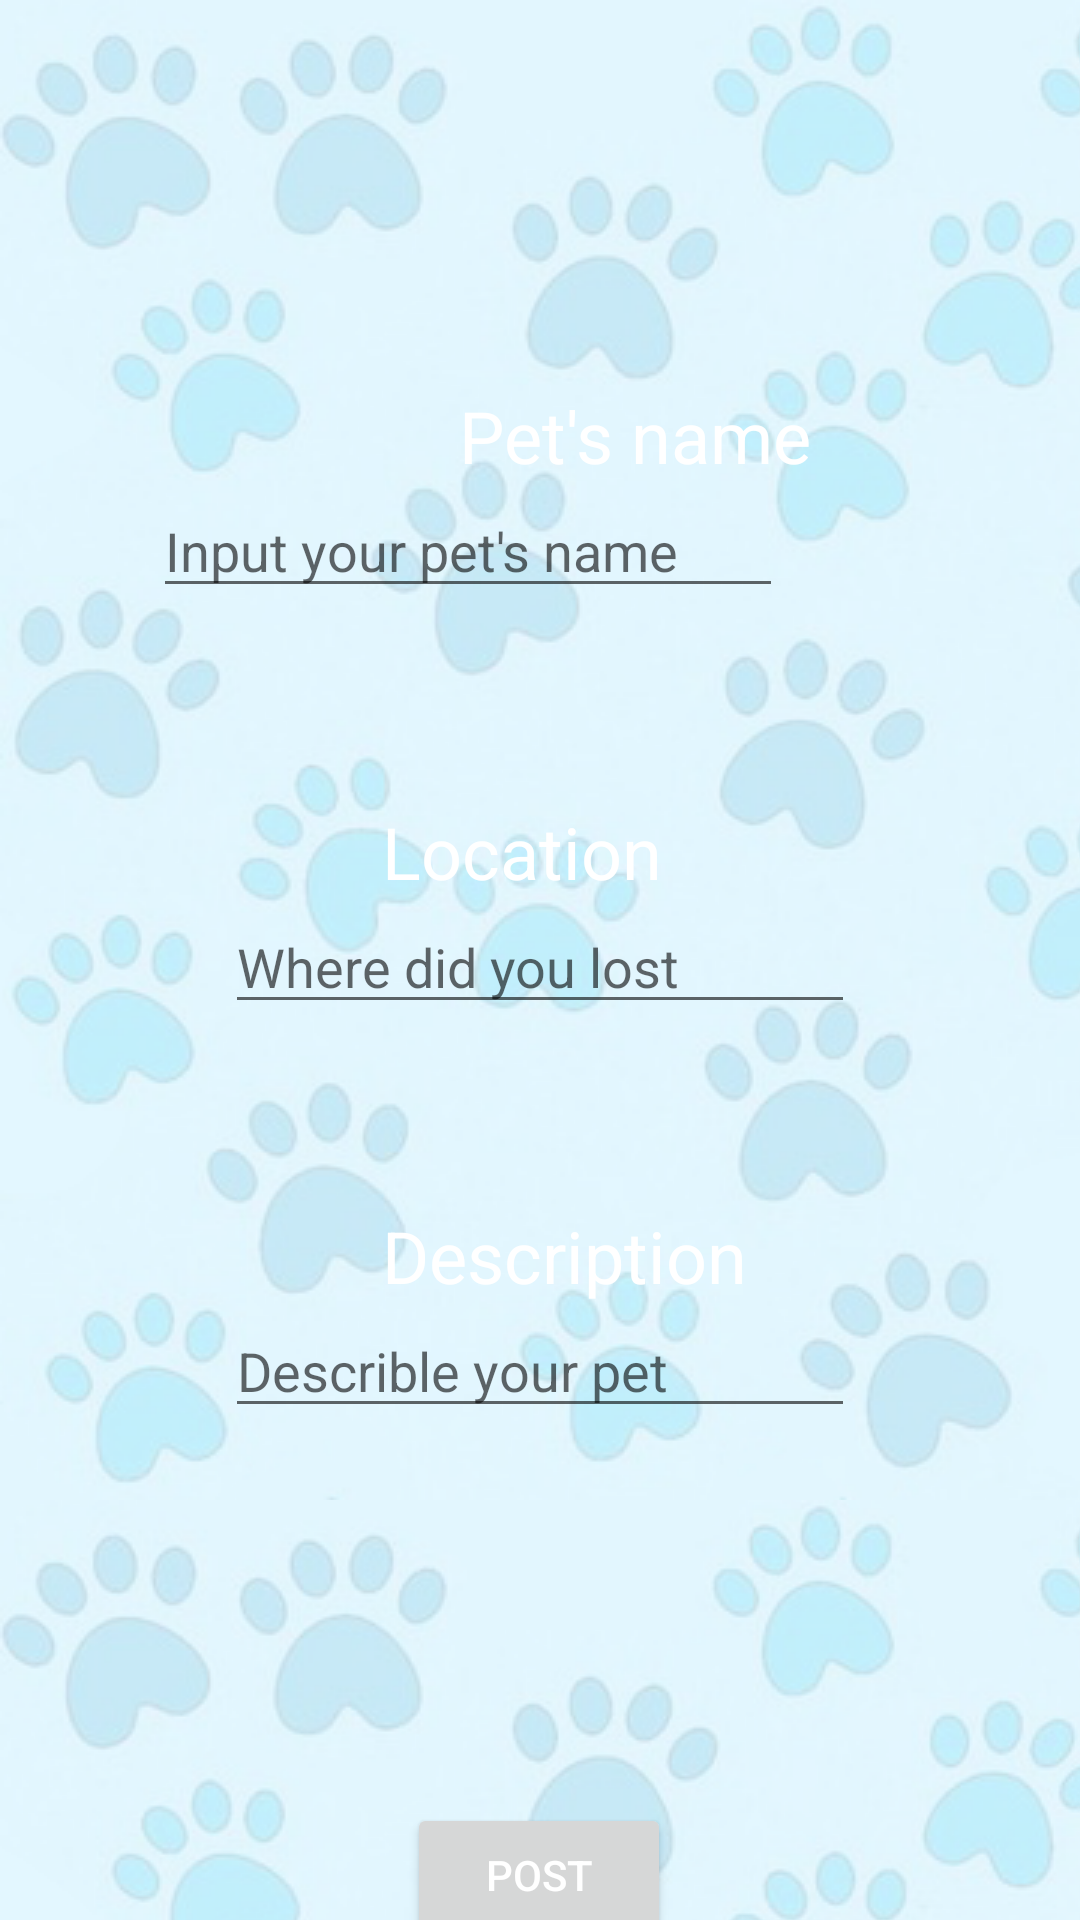

This screen was rendered from an Android layout file. Write that file and the resources it references.
<!-- AndroidManifest.xml: application theme AppTheme -->
<!-- res/layout/fragment_post.xml -->
<?xml version="1.0" encoding="utf-8"?>
<layout xmlns:android="http://schemas.android.com/apk/res/android"
    xmlns:app="http://schemas.android.com/apk/res-auto"
    xmlns:tools="http://schemas.android.com/tools">

    <androidx.constraintlayout.widget.ConstraintLayout
        android:layout_width="match_parent"
        android:layout_height="match_parent"
        android:layout_gravity="center_vertical"
        android:background="@drawable/backgound_repeat"
        android:tileMode="repeat"
        android:orientation="vertical">


        <TextView
            android:id="@+id/location"
            android:layout_width="wrap_content"
            android:layout_height="wrap_content"
            android:layout_marginStart="153dp"
            android:layout_marginTop="65dp"
            android:layout_marginEnd="165dp"
            android:text="@string/location_name"
            android:textSize="24sp"
            app:layout_constraintEnd_toEndOf="parent"
            app:layout_constraintStart_toStartOf="parent"
            app:layout_constraintTop_toBottomOf="@+id/name_box" />

        <TextView
            android:id="@+id/description"
            android:layout_width="wrap_content"
            android:layout_height="wrap_content"
            android:layout_marginStart="153dp"
            android:layout_marginTop="61dp"
            android:layout_marginEnd="137dp"
            android:text="@string/description_name"
            android:textSize="24sp"
            app:layout_constraintEnd_toEndOf="parent"
            app:layout_constraintStart_toStartOf="parent"
            app:layout_constraintTop_toBottomOf="@+id/location_box" />

        <TextView
            android:id="@+id/pet_name"
            android:layout_width="wrap_content"
            android:layout_height="wrap_content"
            android:layout_marginStart="153dp"
            android:layout_marginTop="129dp"
            android:layout_marginEnd="140dp"
            android:text="@string/pet_name"
            android:textSize="24sp"
            app:layout_constraintBottom_toTopOf="@+id/name_box"
            app:layout_constraintEnd_toEndOf="parent"
            app:layout_constraintHorizontal_bias="0.0"
            app:layout_constraintStart_toStartOf="parent"
            app:layout_constraintTop_toTopOf="parent" />

        <Button
            android:id="@+id/post_button"
            android:layout_width="wrap_content"
            android:layout_height="wrap_content"
            android:layout_marginStart="161dp"
            android:layout_marginTop="125dp"
            android:layout_marginEnd="162dp"
            android:text="Post"
            app:layout_constraintEnd_toEndOf="parent"
            app:layout_constraintStart_toStartOf="parent"
            app:layout_constraintTop_toBottomOf="@+id/description_box" />

        <EditText
            android:id="@+id/name_box"
            android:layout_width="wrap_content"
            android:layout_height="wrap_content"
            android:layout_marginStart="99dp"
            android:layout_marginEnd="99dp"
            android:layout_marginBottom="65dp"
            android:ems="10"
            android:hint="Input your pet's name"
            android:inputType="textPersonName"
            app:layout_constraintBottom_toTopOf="@+id/location"
            app:layout_constraintEnd_toEndOf="parent"
            app:layout_constraintHorizontal_bias="1.0"
            app:layout_constraintStart_toStartOf="parent"
            app:layout_constraintTop_toBottomOf="@+id/pet_name" />

        <EditText
            android:id="@+id/location_box"
            android:layout_width="wrap_content"
            android:layout_height="wrap_content"
            android:layout_marginStart="99dp"
            android:layout_marginEnd="99dp"
            android:layout_marginBottom="61dp"
            android:ems="10"
            android:hint="Where did you lost"
            android:inputType="textPersonName"
            app:layout_constraintBottom_toTopOf="@+id/description"
            app:layout_constraintEnd_toEndOf="parent"
            app:layout_constraintStart_toStartOf="parent"
            app:layout_constraintTop_toBottomOf="@+id/location" />

        <EditText
            android:id="@+id/description_box"
            android:layout_width="wrap_content"
            android:layout_height="wrap_content"
            android:layout_marginStart="99dp"
            android:layout_marginEnd="99dp"
            android:layout_marginBottom="108dp"
            android:ems="10"
            android:hint="Describle your pet"
            android:inputType="textPersonName"
            app:layout_constraintBottom_toTopOf="@+id/post_button"
            app:layout_constraintEnd_toEndOf="parent"
            app:layout_constraintStart_toStartOf="parent"
            app:layout_constraintTop_toBottomOf="@+id/description" />

    </androidx.constraintlayout.widget.ConstraintLayout>
</layout>
<!-- resources referenced by this layout -->
<resources>
  <!-- drawable backgound_repeat (drawable) -->
  <?xml version="1.0" encoding="utf-8"?>
  <bitmap
      xmlns:android="http://schemas.android.com/apk/res/android"
      android:src="@drawable/paw_background"
      android:tileMode="repeat"
      android:dither="true" />
  <string name="description_name">Description</string>
  <string name="location_name">Location</string>
  <string name="pet_name">Pet\'s name</string>
  <style name="AppTheme" parent="Theme.AppCompat.DayNight">
          
          <item name="android:textColor">#FFFFFF</item>
          <item name="colorPrimary">@color/colorPrimary</item>
          <item name="colorPrimaryDark">@color/colorPrimaryDark</item>
          <item name="colorAccent">@color/colorAccent</item>
  
      </style>
  <!-- drawable paw_background: png bitmap (drawable, 195399 bytes) -->
  <color name="colorPrimary">#133452</color>
  <color name="colorPrimaryDark">#000000</color>
  <color name="colorAccent">#03A9F4</color>
</resources>
